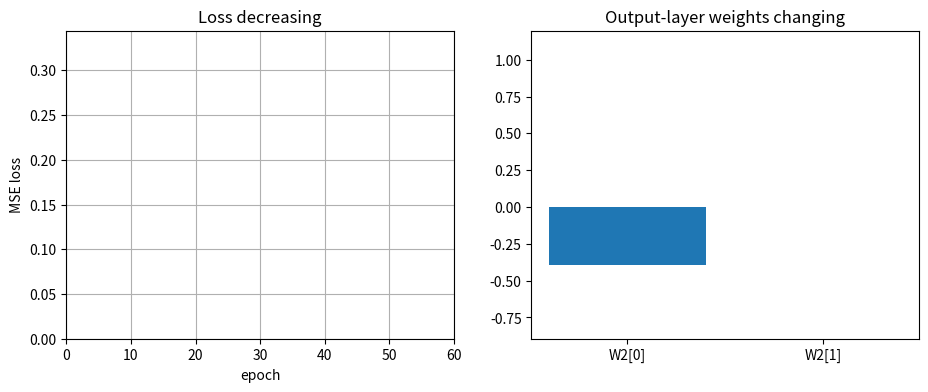

Write Python code to recreate this figure.
"""
Animation 2: Backpropagation - loss & weight evolution

Same 2-2-1 network as Lab 2, trained for more epochs. Left panel: loss curve
being drawn live. Right panel: the output-layer weights W2 visibly moving
as gradient descent updates them.
"""
import numpy as np
import matplotlib.pyplot as plt
from matplotlib import animation


def sigmoid(z):
    return 1 / (1 + np.exp(-z))


def sigmoid_deriv(a):
    return a * (1 - a)


x_b = np.array([[0.5, 0.8]])
y_b = np.array([[1.0]])
rng_b = np.random.RandomState(7)
W1_b = rng_b.randn(2, 2) * 0.5
b1_b = np.zeros((1, 2))
W2_b = rng_b.randn(2, 1) * 0.5
b2_b = np.zeros((1, 1))
lr_b = 0.5

anim_loss_hist = []
anim_w2_hist = []

for epoch in range(60):
    z1 = x_b @ W1_b + b1_b
    a1 = sigmoid(z1)
    z2 = a1 @ W2_b + b2_b
    a2 = sigmoid(z2)
    loss = np.mean((y_b - a2) ** 2)

    delta2 = -(y_b - a2) * sigmoid_deriv(a2)
    dW2 = a1.T @ delta2
    db2 = delta2
    delta1 = (delta2 @ W2_b.T) * sigmoid_deriv(a1)
    dW1 = x_b.T @ delta1
    db1 = delta1

    anim_loss_hist.append(loss)
    anim_w2_hist.append(W2_b.ravel().copy())

    W2_b -= lr_b * dW2
    b2_b -= lr_b * db2
    W1_b -= lr_b * dW1
    b1_b -= lr_b * db1

anim_w2_hist = np.array(anim_w2_hist)

fig_b, (ax_b1, ax_b2) = plt.subplots(1, 2, figsize=(11, 4))
line_b, = ax_b1.plot([], [], 'o-')
ax_b1.set_xlim(0, len(anim_loss_hist))
ax_b1.set_ylim(0, max(anim_loss_hist) * 1.1)
ax_b1.set_xlabel('epoch'); ax_b1.set_ylabel('MSE loss'); ax_b1.set_title('Loss decreasing')
ax_b1.grid(True)

bars_b = ax_b2.bar(['W2[0]', 'W2[1]'], anim_w2_hist[0])
ax_b2.set_ylim(anim_w2_hist.min() - 0.5, anim_w2_hist.max() + 0.5)
ax_b2.set_title('Output-layer weights changing')


def update_b(frame):
    line_b.set_data(range(frame + 1), anim_loss_hist[:frame + 1])
    for bar, h in zip(bars_b, anim_w2_hist[frame]):
        bar.set_height(h)
    fig_b.suptitle(f'Backpropagation — epoch {frame}')
    return (line_b, *bars_b)


anim_b = animation.FuncAnimation(fig_b, update_b, frames=len(anim_loss_hist), interval=150, blit=False)
plt.show()
